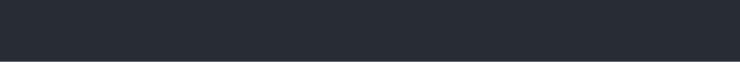
t = 0.00 s
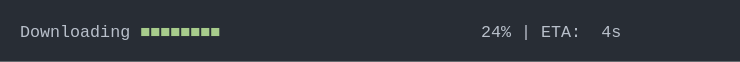
t = 1.34 s
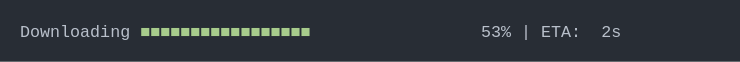
t = 2.68 s
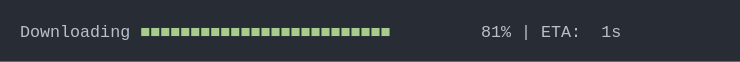
t = 4.02 s
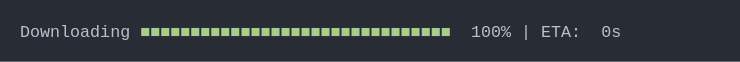
t = 5.35 s
t = 6.69 s: frame unchanged from t = 5.35 s, image omitted

The animated SVG that drew these frames (rendered in a browser with its animation timeline set to each time). Animation: 1 CSS @keyframes rule; one cycle of 8.03 s, repeats indefinitely.

<svg xmlns="http://www.w3.org/2000/svg" xmlns:xlink="http://www.w3.org/1999/xlink" width="740" height="61.71"><rect width="740" height="61.71" class="a" rx="0" ry="0"/><svg xmlns="http://www.w3.org/2000/svg" xmlns:xlink="http://www.w3.org/1999/xlink" width="700" height="21.71" x="20" y="20" viewBox="0 0 70 2.171"><style>@keyframes f{0%{transform:translateX(0)}.1%{transform:translateX(-70px)}1.6%{transform:translateX(-140px)}1.7%{transform:translateX(-210px)}4%{transform:translateX(-280px)}5.7%{transform:translateX(-350px)}6.9%{transform:translateX(-420px)}8.1%{transform:translateX(-490px)}9.2%{transform:translateX(-560px)}10.4%{transform:translateX(-630px)}12.2%{transform:translateX(-700px)}13.4%{transform:translateX(-770px)}14.6%{transform:translateX(-840px)}15.8%{transform:translateX(-910px)}17%{transform:translateX(-980px)}18.2%{transform:translateX(-1050px)}19.3%{transform:translateX(-1120px)}20.5%{transform:translateX(-1190px)}21.8%{transform:translateX(-1260px)}23.6%{transform:translateX(-1330px)}24.8%{transform:translateX(-1400px)}26%{transform:translateX(-1470px)}27.1%{transform:translateX(-1540px)}28.3%{transform:translateX(-1610px)}29.5%{transform:translateX(-1680px)}30.9%{transform:translateX(-1750px)}32%{transform:translateX(-1820px)}33.2%{transform:translateX(-1890px)}34.4%{transform:translateX(-1960px)}36.1%{transform:translateX(-2030px)}37.2%{transform:translateX(-2100px)}38.5%{transform:translateX(-2170px)}39.7%{transform:translateX(-2240px)}40.9%{transform:translateX(-2310px)}42.6%{transform:translateX(-2380px)}43.9%{transform:translateX(-2450px)}45.1%{transform:translateX(-2520px)}46.2%{transform:translateX(-2590px)}47.4%{transform:translateX(-2660px)}48.7%{transform:translateX(-2730px)}50%{transform:translateX(-2800px)}51.1%{transform:translateX(-2870px)}52.4%{transform:translateX(-2940px)}53.6%{transform:translateX(-3010px)}54.8%{transform:translateX(-3080px)}56.5%{transform:translateX(-3150px)}57.6%{transform:translateX(-3220px)}58.9%{transform:translateX(-3290px)}60.1%{transform:translateX(-3360px)}61.4%{transform:translateX(-3500px)}}.a{fill:#282d35}.b{font-family:&apos;Fira Code&apos;,Monaco,Consolas,Menlo,&apos;Bitstream Vera Sans Mono&apos;,&apos;Powerline Symbols&apos;,monospace}.c,.d{fill:#b9c0cb;white-space:pre}.d{fill:#a8cc8c}.e{fill:transparent}.g{animation-duration:8.03127312660217s;animation-iteration-count:infinite;animation-name:f;animation-timing-function:steps(1,end)}</style><g class="b" font-family="'Fira Code',Monaco,Consolas,Menlo,'Bitstream Vera Sans Mono','Powerline Symbols',monospace" font-size="1.67"><defs><symbol id="1"><text x="0" y="1.67" class="c">Downloading</text><text x="12.024" y="1.67" class="d">■■■■■■■■■■■■■■■■■■■■■■■■■■■■■■■</text><text x="45.09" y="1.67" class="c">100%</text><text x="50.1" y="1.67" class="c">|</text><text x="52.104" y="1.67" class="c">ETA:</text><text x="58.116" y="1.67" class="c">0s</text></symbol><symbol id="a"><rect width="70" height="2" x="0" y="0" class="e"/></symbol></defs><rect width="70" height="2.171" class="a"/><g class="g"><svg width="3640" x="0" y="0"><svg x="0"><use xlink:href="#a"/></svg><svg x="70"><use xlink:href="#a"/></svg><svg x="140"><use xlink:href="#a"/></svg><svg x="210"><use xlink:href="#a"/><text x="0" y="1.67" class="c">Downloading</text><text x="12.024" y="1.67" class="d">■</text><text x="47.094" y="1.67" class="c">0%</text><text x="50.1" y="1.67" class="c">|</text><text x="52.104" y="1.67" class="c">ETA:</text><text x="57.114" y="1.67" class="c">?</text></svg><svg x="280"><use xlink:href="#a"/><text x="0" y="1.67" class="c">Downloading</text><text x="12.024" y="1.67" class="d">■■</text><text x="47.094" y="1.67" class="c">4%</text><text x="50.1" y="1.67" class="c">|</text><text x="52.104" y="1.67" class="c">ETA:</text><text x="58.116" y="1.67" class="c">4s</text></svg><svg x="350"><use xlink:href="#a"/><text x="0" y="1.67" class="c">Downloading</text><text x="12.024" y="1.67" class="d">■■■</text><text x="47.094" y="1.67" class="c">7%</text><text x="50.1" y="1.67" class="c">|</text><text x="52.104" y="1.67" class="c">ETA:</text><text x="58.116" y="1.67" class="c">4s</text></svg><svg x="420"><use xlink:href="#a"/><text x="0" y="1.67" class="c">Downloading</text><text x="12.024" y="1.67" class="d">■■■■</text><text x="47.094" y="1.67" class="c">9%</text><text x="50.1" y="1.67" class="c">|</text><text x="52.104" y="1.67" class="c">ETA:</text><text x="58.116" y="1.67" class="c">4s</text></svg><svg x="490"><use xlink:href="#a"/><text x="0" y="1.67" class="c">Downloading</text><text x="12.024" y="1.67" class="d">■■■■</text><text x="46.092" y="1.67" class="c">11%</text><text x="50.1" y="1.67" class="c">|</text><text x="52.104" y="1.67" class="c">ETA:</text><text x="58.116" y="1.67" class="c">4s</text></svg><svg x="560"><use xlink:href="#a"/><text x="0" y="1.67" class="c">Downloading</text><text x="12.024" y="1.67" class="d">■■■■■</text><text x="46.092" y="1.67" class="c">13%</text><text x="50.1" y="1.67" class="c">|</text><text x="52.104" y="1.67" class="c">ETA:</text><text x="58.116" y="1.67" class="c">4s</text></svg><svg x="630"><use xlink:href="#a"/><text x="0" y="1.67" class="c">Downloading</text><text x="12.024" y="1.67" class="d">■■■■■</text><text x="46.092" y="1.67" class="c">15%</text><text x="50.1" y="1.67" class="c">|</text><text x="52.104" y="1.67" class="c">ETA:</text><text x="58.116" y="1.67" class="c">4s</text></svg><svg x="700"><use xlink:href="#a"/><text x="0" y="1.67" class="c">Downloading</text><text x="12.024" y="1.67" class="d">■■■■■■</text><text x="46.092" y="1.67" class="c">18%</text><text x="50.1" y="1.67" class="c">|</text><text x="52.104" y="1.67" class="c">ETA:</text><text x="58.116" y="1.67" class="c">4s</text></svg><svg x="770"><use xlink:href="#a"/><text x="0" y="1.67" class="c">Downloading</text><text x="12.024" y="1.67" class="d">■■■■■■■</text><text x="46.092" y="1.67" class="c">20%</text><text x="50.1" y="1.67" class="c">|</text><text x="52.104" y="1.67" class="c">ETA:</text><text x="58.116" y="1.67" class="c">4s</text></svg><svg x="840"><use xlink:href="#a"/><text x="0" y="1.67" class="c">Downloading</text><text x="12.024" y="1.67" class="d">■■■■■■■■</text><text x="46.092" y="1.67" class="c">22%</text><text x="50.1" y="1.67" class="c">|</text><text x="52.104" y="1.67" class="c">ETA:</text><text x="58.116" y="1.67" class="c">4s</text></svg><svg x="910"><use xlink:href="#a"/><text x="0" y="1.67" class="c">Downloading</text><text x="12.024" y="1.67" class="d">■■■■■■■■</text><text x="46.092" y="1.67" class="c">24%</text><text x="50.1" y="1.67" class="c">|</text><text x="52.104" y="1.67" class="c">ETA:</text><text x="58.116" y="1.67" class="c">4s</text></svg><svg x="980"><use xlink:href="#a"/><text x="0" y="1.67" class="c">Downloading</text><text x="12.024" y="1.67" class="d">■■■■■■■■■</text><text x="46.092" y="1.67" class="c">26%</text><text x="50.1" y="1.67" class="c">|</text><text x="52.104" y="1.67" class="c">ETA:</text><text x="58.116" y="1.67" class="c">4s</text></svg><svg x="1050"><use xlink:href="#a"/><text x="0" y="1.67" class="c">Downloading</text><text x="12.024" y="1.67" class="d">■■■■■■■■■</text><text x="46.092" y="1.67" class="c">28%</text><text x="50.1" y="1.67" class="c">|</text><text x="52.104" y="1.67" class="c">ETA:</text><text x="58.116" y="1.67" class="c">3s</text></svg><svg x="1120"><use xlink:href="#a"/><text x="0" y="1.67" class="c">Downloading</text><text x="12.024" y="1.67" class="d">■■■■■■■■■■</text><text x="46.092" y="1.67" class="c">30%</text><text x="50.1" y="1.67" class="c">|</text><text x="52.104" y="1.67" class="c">ETA:</text><text x="58.116" y="1.67" class="c">3s</text></svg><svg x="1190"><use xlink:href="#a"/><text x="0" y="1.67" class="c">Downloading</text><text x="12.024" y="1.67" class="d">■■■■■■■■■■■</text><text x="46.092" y="1.67" class="c">32%</text><text x="50.1" y="1.67" class="c">|</text><text x="52.104" y="1.67" class="c">ETA:</text><text x="58.116" y="1.67" class="c">3s</text></svg><svg x="1260"><use xlink:href="#a"/><text x="0" y="1.67" class="c">Downloading</text><text x="12.024" y="1.67" class="d">■■■■■■■■■■■</text><text x="46.092" y="1.67" class="c">34%</text><text x="50.1" y="1.67" class="c">|</text><text x="52.104" y="1.67" class="c">ETA:</text><text x="58.116" y="1.67" class="c">3s</text></svg><svg x="1330"><use xlink:href="#a"/><text x="0" y="1.67" class="c">Downloading</text><text x="12.024" y="1.67" class="d">■■■■■■■■■■■■</text><text x="46.092" y="1.67" class="c">37%</text><text x="50.1" y="1.67" class="c">|</text><text x="52.104" y="1.67" class="c">ETA:</text><text x="58.116" y="1.67" class="c">3s</text></svg><svg x="1400"><use xlink:href="#a"/><text x="0" y="1.67" class="c">Downloading</text><text x="12.024" y="1.67" class="d">■■■■■■■■■■■■■</text><text x="46.092" y="1.67" class="c">39%</text><text x="50.1" y="1.67" class="c">|</text><text x="52.104" y="1.67" class="c">ETA:</text><text x="58.116" y="1.67" class="c">3s</text></svg><svg x="1470"><use xlink:href="#a"/><text x="0" y="1.67" class="c">Downloading</text><text x="12.024" y="1.67" class="d">■■■■■■■■■■■■■</text><text x="46.092" y="1.67" class="c">41%</text><text x="50.1" y="1.67" class="c">|</text><text x="52.104" y="1.67" class="c">ETA:</text><text x="58.116" y="1.67" class="c">3s</text></svg><svg x="1540"><use xlink:href="#a"/><text x="0" y="1.67" class="c">Downloading</text><text x="12.024" y="1.67" class="d">■■■■■■■■■■■■■■</text><text x="46.092" y="1.67" class="c">43%</text><text x="50.1" y="1.67" class="c">|</text><text x="52.104" y="1.67" class="c">ETA:</text><text x="58.116" y="1.67" class="c">3s</text></svg><svg x="1610"><use xlink:href="#a"/><text x="0" y="1.67" class="c">Downloading</text><text x="12.024" y="1.67" class="d">■■■■■■■■■■■■■■■</text><text x="46.092" y="1.67" class="c">45%</text><text x="50.1" y="1.67" class="c">|</text><text x="52.104" y="1.67" class="c">ETA:</text><text x="58.116" y="1.67" class="c">3s</text></svg><svg x="1680"><use xlink:href="#a"/><text x="0" y="1.67" class="c">Downloading</text><text x="12.024" y="1.67" class="d">■■■■■■■■■■■■■■■</text><text x="46.092" y="1.67" class="c">47%</text><text x="50.1" y="1.67" class="c">|</text><text x="52.104" y="1.67" class="c">ETA:</text><text x="58.116" y="1.67" class="c">3s</text></svg><svg x="1750"><use xlink:href="#a"/><text x="0" y="1.67" class="c">Downloading</text><text x="12.024" y="1.67" class="d">■■■■■■■■■■■■■■■■</text><text x="46.092" y="1.67" class="c">49%</text><text x="50.1" y="1.67" class="c">|</text><text x="52.104" y="1.67" class="c">ETA:</text><text x="58.116" y="1.67" class="c">2s</text></svg><svg x="1820"><use xlink:href="#a"/><text x="0" y="1.67" class="c">Downloading</text><text x="12.024" y="1.67" class="d">■■■■■■■■■■■■■■■■</text><text x="46.092" y="1.67" class="c">51%</text><text x="50.1" y="1.67" class="c">|</text><text x="52.104" y="1.67" class="c">ETA:</text><text x="58.116" y="1.67" class="c">2s</text></svg><svg x="1890"><use xlink:href="#a"/><text x="0" y="1.67" class="c">Downloading</text><text x="12.024" y="1.67" class="d">■■■■■■■■■■■■■■■■■</text><text x="46.092" y="1.67" class="c">53%</text><text x="50.1" y="1.67" class="c">|</text><text x="52.104" y="1.67" class="c">ETA:</text><text x="58.116" y="1.67" class="c">2s</text></svg><svg x="1960"><use xlink:href="#a"/><text x="0" y="1.67" class="c">Downloading</text><text x="12.024" y="1.67" class="d">■■■■■■■■■■■■■■■■■</text><text x="46.092" y="1.67" class="c">55%</text><text x="50.1" y="1.67" class="c">|</text><text x="52.104" y="1.67" class="c">ETA:</text><text x="58.116" y="1.67" class="c">2s</text></svg><svg x="2030"><use xlink:href="#a"/><text x="0" y="1.67" class="c">Downloading</text><text x="12.024" y="1.67" class="d">■■■■■■■■■■■■■■■■■■</text><text x="46.092" y="1.67" class="c">58%</text><text x="50.1" y="1.67" class="c">|</text><text x="52.104" y="1.67" class="c">ETA:</text><text x="58.116" y="1.67" class="c">2s</text></svg><svg x="2100"><use xlink:href="#a"/><text x="0" y="1.67" class="c">Downloading</text><text x="12.024" y="1.67" class="d">■■■■■■■■■■■■■■■■■■■</text><text x="46.092" y="1.67" class="c">60%</text><text x="50.1" y="1.67" class="c">|</text><text x="52.104" y="1.67" class="c">ETA:</text><text x="58.116" y="1.67" class="c">2s</text></svg><svg x="2170"><use xlink:href="#a"/><text x="0" y="1.67" class="c">Downloading</text><text x="12.024" y="1.67" class="d">■■■■■■■■■■■■■■■■■■■■</text><text x="46.092" y="1.67" class="c">62%</text><text x="50.1" y="1.67" class="c">|</text><text x="52.104" y="1.67" class="c">ETA:</text><text x="58.116" y="1.67" class="c">2s</text></svg><svg x="2240"><use xlink:href="#a"/><text x="0" y="1.67" class="c">Downloading</text><text x="12.024" y="1.67" class="d">■■■■■■■■■■■■■■■■■■■■</text><text x="46.092" y="1.67" class="c">64%</text><text x="50.1" y="1.67" class="c">|</text><text x="52.104" y="1.67" class="c">ETA:</text><text x="58.116" y="1.67" class="c">2s</text></svg><svg x="2310"><use xlink:href="#a"/><text x="0" y="1.67" class="c">Downloading</text><text x="12.024" y="1.67" class="d">■■■■■■■■■■■■■■■■■■■■■</text><text x="46.092" y="1.67" class="c">66%</text><text x="50.1" y="1.67" class="c">|</text><text x="52.104" y="1.67" class="c">ETA:</text><text x="58.116" y="1.67" class="c">2s</text></svg><svg x="2380"><use xlink:href="#a"/><text x="0" y="1.67" class="c">Downloading</text><text x="12.024" y="1.67" class="d">■■■■■■■■■■■■■■■■■■■■■■</text><text x="46.092" y="1.67" class="c">69%</text><text x="50.1" y="1.67" class="c">|</text><text x="52.104" y="1.67" class="c">ETA:</text><text x="58.116" y="1.67" class="c">1s</text></svg><svg x="2450"><use xlink:href="#a"/><text x="0" y="1.67" class="c">Downloading</text><text x="12.024" y="1.67" class="d">■■■■■■■■■■■■■■■■■■■■■■</text><text x="46.092" y="1.67" class="c">71%</text><text x="50.1" y="1.67" class="c">|</text><text x="52.104" y="1.67" class="c">ETA:</text><text x="58.116" y="1.67" class="c">1s</text></svg><svg x="2520"><use xlink:href="#a"/><text x="0" y="1.67" class="c">Downloading</text><text x="12.024" y="1.67" class="d">■■■■■■■■■■■■■■■■■■■■■■■</text><text x="46.092" y="1.67" class="c">73%</text><text x="50.1" y="1.67" class="c">|</text><text x="52.104" y="1.67" class="c">ETA:</text><text x="58.116" y="1.67" class="c">1s</text></svg><svg x="2590"><use xlink:href="#a"/><text x="0" y="1.67" class="c">Downloading</text><text x="12.024" y="1.67" class="d">■■■■■■■■■■■■■■■■■■■■■■■</text><text x="46.092" y="1.67" class="c">75%</text><text x="50.1" y="1.67" class="c">|</text><text x="52.104" y="1.67" class="c">ETA:</text><text x="58.116" y="1.67" class="c">1s</text></svg><svg x="2660"><use xlink:href="#a"/><text x="0" y="1.67" class="c">Downloading</text><text x="12.024" y="1.67" class="d">■■■■■■■■■■■■■■■■■■■■■■■■</text><text x="46.092" y="1.67" class="c">77%</text><text x="50.1" y="1.67" class="c">|</text><text x="52.104" y="1.67" class="c">ETA:</text><text x="58.116" y="1.67" class="c">1s</text></svg><svg x="2730"><use xlink:href="#a"/><text x="0" y="1.67" class="c">Downloading</text><text x="12.024" y="1.67" class="d">■■■■■■■■■■■■■■■■■■■■■■■■■</text><text x="46.092" y="1.67" class="c">79%</text><text x="50.1" y="1.67" class="c">|</text><text x="52.104" y="1.67" class="c">ETA:</text><text x="58.116" y="1.67" class="c">1s</text></svg><svg x="2800"><use xlink:href="#a"/><text x="0" y="1.67" class="c">Downloading</text><text x="12.024" y="1.67" class="d">■■■■■■■■■■■■■■■■■■■■■■■■■</text><text x="46.092" y="1.67" class="c">81%</text><text x="50.1" y="1.67" class="c">|</text><text x="52.104" y="1.67" class="c">ETA:</text><text x="58.116" y="1.67" class="c">1s</text></svg><svg x="2870"><use xlink:href="#a"/><text x="0" y="1.67" class="c">Downloading</text><text x="12.024" y="1.67" class="d">■■■■■■■■■■■■■■■■■■■■■■■■■■</text><text x="46.092" y="1.67" class="c">83%</text><text x="50.1" y="1.67" class="c">|</text><text x="52.104" y="1.67" class="c">ETA:</text><text x="58.116" y="1.67" class="c">1s</text></svg><svg x="2940"><use xlink:href="#a"/><text x="0" y="1.67" class="c">Downloading</text><text x="12.024" y="1.67" class="d">■■■■■■■■■■■■■■■■■■■■■■■■■■■</text><text x="46.092" y="1.67" class="c">85%</text><text x="50.1" y="1.67" class="c">|</text><text x="52.104" y="1.67" class="c">ETA:</text><text x="58.116" y="1.67" class="c">1s</text></svg><svg x="3010"><use xlink:href="#a"/><text x="0" y="1.67" class="c">Downloading</text><text x="12.024" y="1.67" class="d">■■■■■■■■■■■■■■■■■■■■■■■■■■■</text><text x="46.092" y="1.67" class="c">87%</text><text x="50.1" y="1.67" class="c">|</text><text x="52.104" y="1.67" class="c">ETA:</text><text x="58.116" y="1.67" class="c">1s</text></svg><svg x="3080"><use xlink:href="#a"/><text x="0" y="1.67" class="c">Downloading</text><text x="12.024" y="1.67" class="d">■■■■■■■■■■■■■■■■■■■■■■■■■■■■</text><text x="46.092" y="1.67" class="c">89%</text><text x="50.1" y="1.67" class="c">|</text><text x="52.104" y="1.67" class="c">ETA:</text><text x="58.116" y="1.67" class="c">1s</text></svg><svg x="3150"><use xlink:href="#a"/><text x="0" y="1.67" class="c">Downloading</text><text x="12.024" y="1.67" class="d">■■■■■■■■■■■■■■■■■■■■■■■■■■■■■</text><text x="46.092" y="1.67" class="c">92%</text><text x="50.1" y="1.67" class="c">|</text><text x="52.104" y="1.67" class="c">ETA:</text><text x="58.116" y="1.67" class="c">0s</text></svg><svg x="3220"><use xlink:href="#a"/><text x="0" y="1.67" class="c">Downloading</text><text x="12.024" y="1.67" class="d">■■■■■■■■■■■■■■■■■■■■■■■■■■■■■</text><text x="46.092" y="1.67" class="c">94%</text><text x="50.1" y="1.67" class="c">|</text><text x="52.104" y="1.67" class="c">ETA:</text><text x="58.116" y="1.67" class="c">0s</text></svg><svg x="3290"><use xlink:href="#a"/><text x="0" y="1.67" class="c">Downloading</text><text x="12.024" y="1.67" class="d">■■■■■■■■■■■■■■■■■■■■■■■■■■■■■■</text><text x="46.092" y="1.67" class="c">96%</text><text x="50.1" y="1.67" class="c">|</text><text x="52.104" y="1.67" class="c">ETA:</text><text x="58.116" y="1.67" class="c">0s</text></svg><svg x="3360"><use xlink:href="#a"/><text x="0" y="1.67" class="c">Downloading</text><text x="12.024" y="1.67" class="d">■■■■■■■■■■■■■■■■■■■■■■■■■■■■■■</text><text x="46.092" y="1.67" class="c">98%</text><text x="50.1" y="1.67" class="c">|</text><text x="52.104" y="1.67" class="c">ETA:</text><text x="58.116" y="1.67" class="c">0s</text></svg><svg x="3430"><use xlink:href="#a"/><use y="0" xlink:href="#1"/></svg><svg x="3500"><use xlink:href="#a"/><use y="0" xlink:href="#1"/></svg><svg x="3570"><use xlink:href="#a"/><use y="0" xlink:href="#1"/></svg></svg></g></g></svg></svg>
